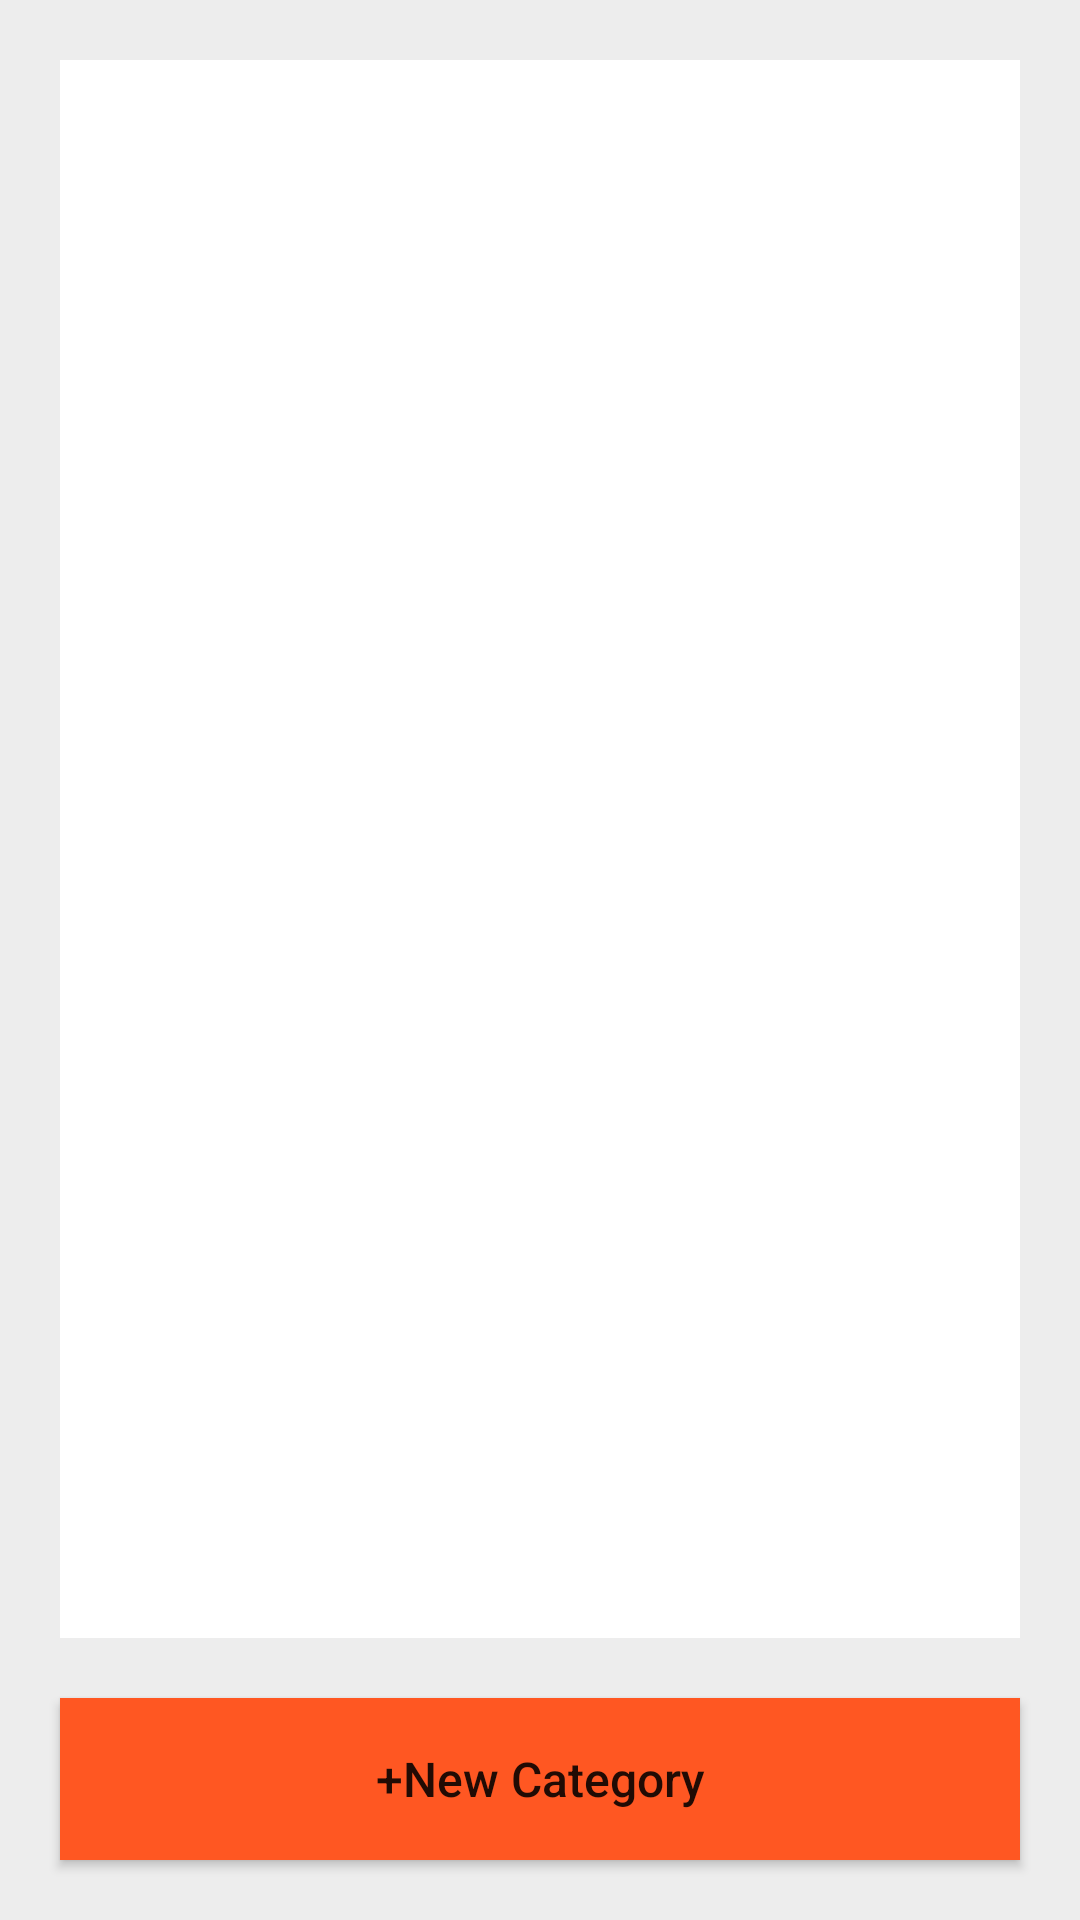

Layout XML and referenced resources for this Android screen:
<!-- AndroidManifest.xml: application theme Theme.AppCompat.Light.NoActionBar -->
<!-- res/layout/activity_categories.xml -->
<?xml version="1.0" encoding="utf-8"?>
<androidx.constraintlayout.widget.ConstraintLayout xmlns:android="http://schemas.android.com/apk/res/android"
    xmlns:app="http://schemas.android.com/apk/res-auto"
    xmlns:tools="http://schemas.android.com/tools"
    android:layout_width="match_parent"
    android:layout_height="match_parent"
    android:background="#EDEDED"
    tools:context=".CategoriesActivity">

    <androidx.recyclerview.widget.RecyclerView
        android:id="@+id/categoriesRv_id"
        android:layout_width="0dp"
        android:layout_height="0dp"
        android:layout_margin="20dp"
        android:background="#FFFFFF"
        app:layout_constraintBottom_toTopOf="@+id/newCatrgoryButton_id"
        app:layout_constraintEnd_toEndOf="parent"
        app:layout_constraintStart_toStartOf="parent"
        app:layout_constraintTop_toTopOf="parent" />

    <Button
        android:id="@+id/newCatrgoryButton_id"
        android:layout_width="0dp"
        android:layout_height="54dp"
        android:layout_marginStart="20dp"
        android:layout_marginEnd="20dp"
        android:layout_marginBottom="20dp"
        android:background="#FF5722"
        android:text="+New Category"
        android:textAllCaps="false"
        android:textSize="16sp"
        app:layout_constraintBottom_toBottomOf="parent"
        app:layout_constraintEnd_toEndOf="parent"
        app:layout_constraintStart_toStartOf="parent" />
</androidx.constraintlayout.widget.ConstraintLayout>
<!-- resources referenced by this layout -->
<resources>

</resources>
